The GitHub repository botiose/iazu contains a labelled image folder "data" with 6 categories: agaricus altipes mushroom, agaricus bisporus mushroom, agaricus cupreobrunneus mushroom, agaricus moelleri mushroom, agaricus xanthodermus mushroom, lepiota cristata mushroom. Examples follow, each with its label.

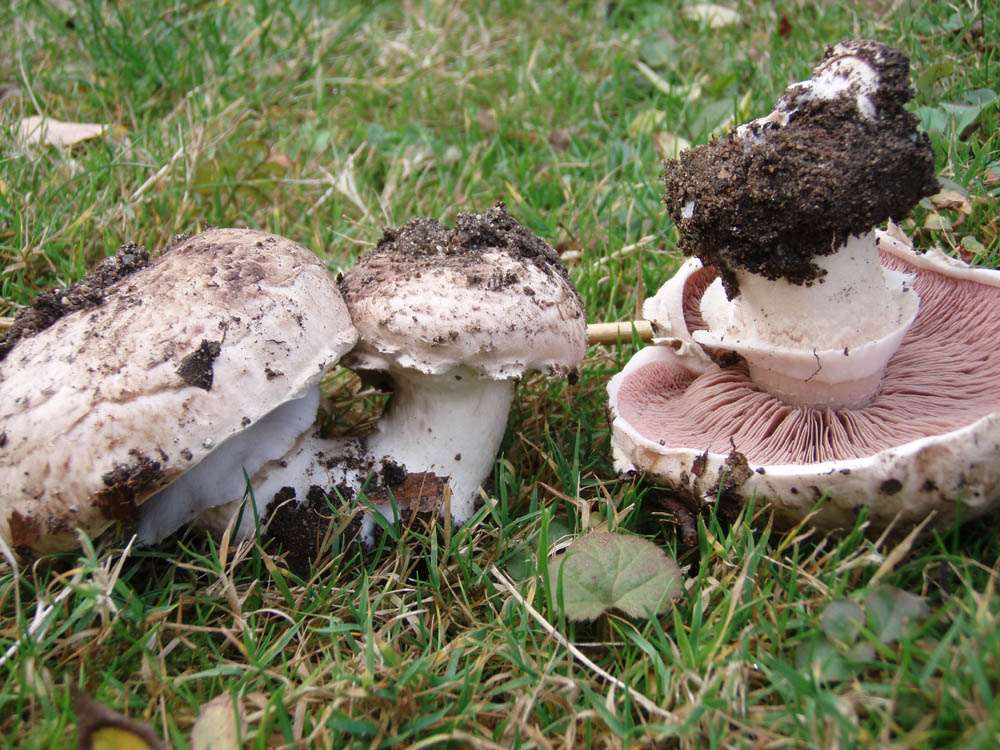
Label: agaricus bisporus mushroom

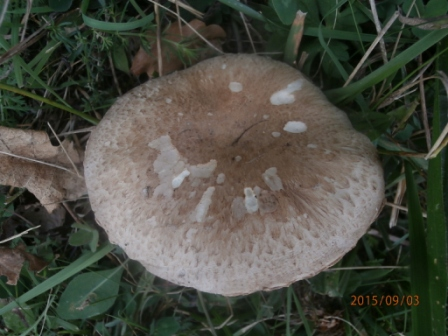
Label: agaricus cupreobrunneus mushroom

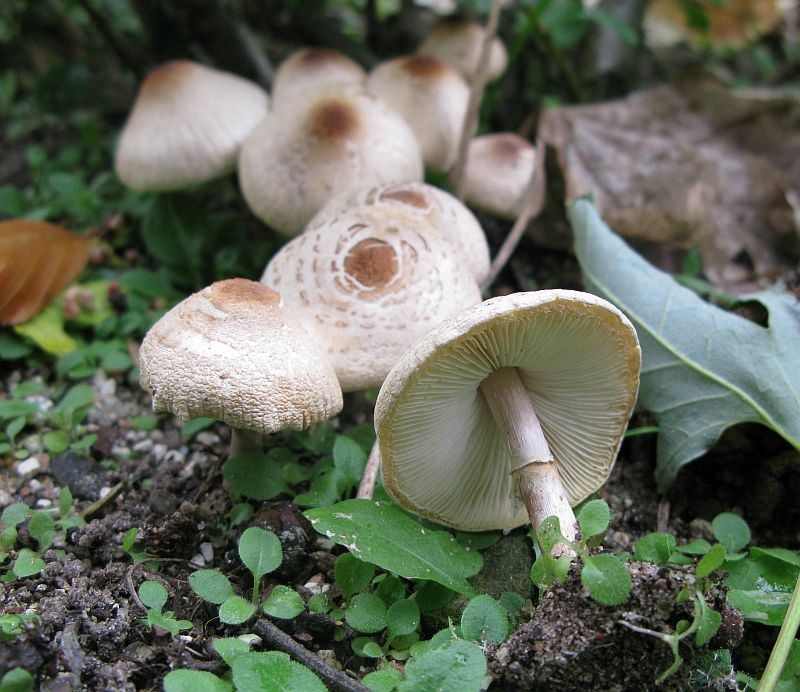
Label: lepiota cristata mushroom

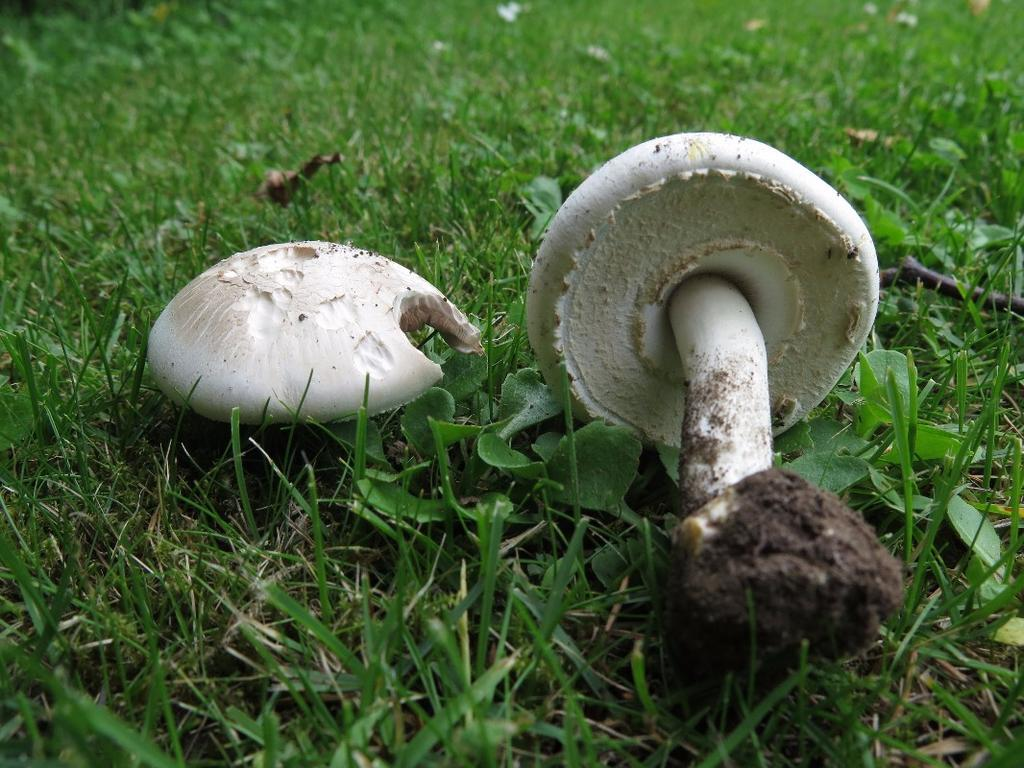
Label: agaricus xanthodermus mushroom

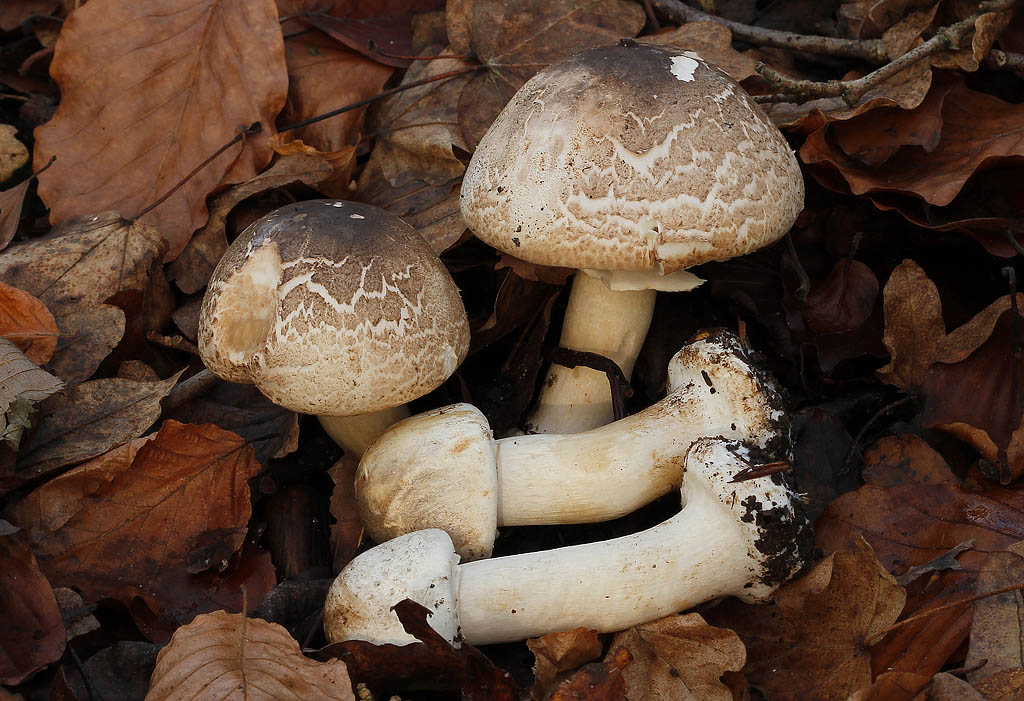
Label: agaricus moelleri mushroom

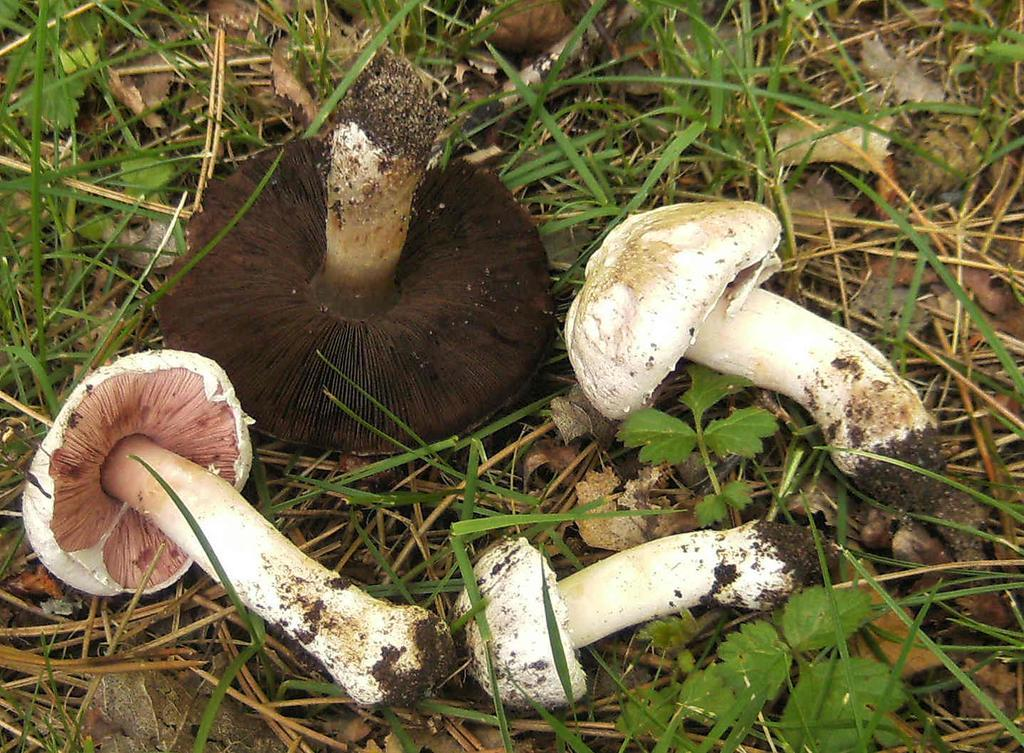
Label: agaricus altipes mushroom
